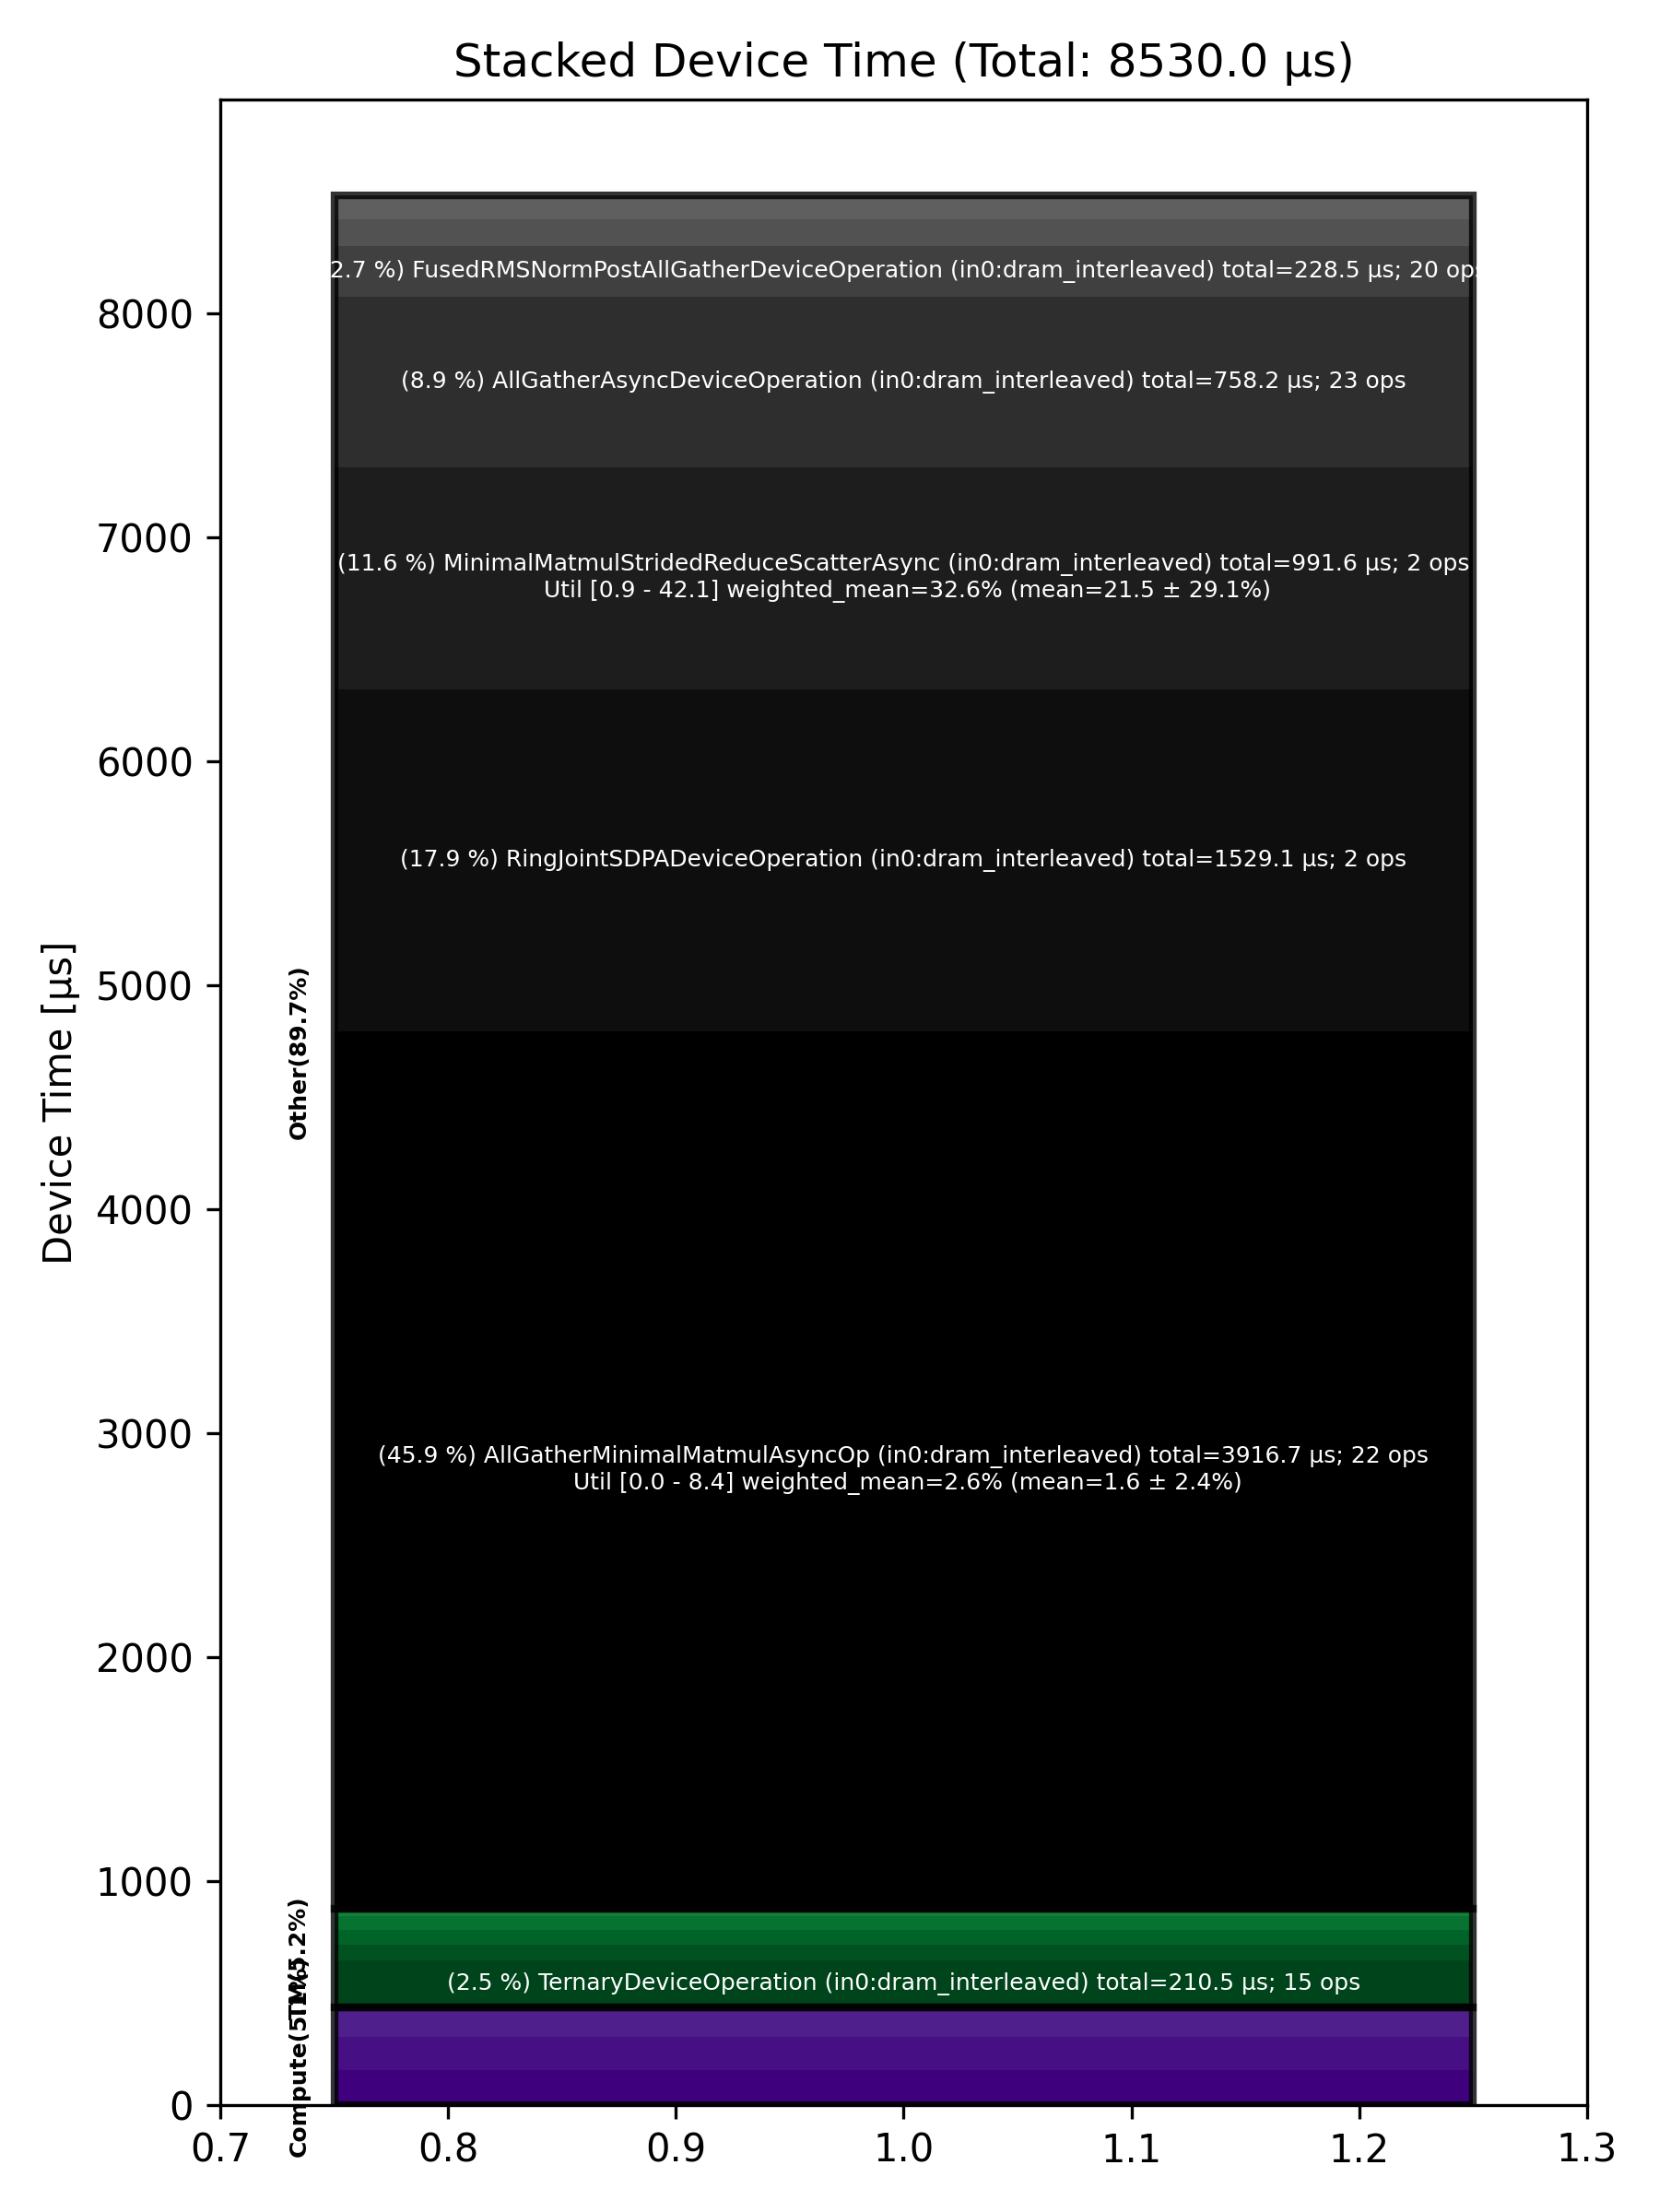

The data file committed next to this chart (first rows):
Total % [%], Op Code, Device Time Sum [μs], Op Count, Op Category, Min FLOPs [%], Max FLOPs [%], Mean FLOPs [%], Std FLOPs [%], Weighted Mean FLOPs [%]
45.92, AllGatherMinimalMatmulAsyncOp (in0:dram_…, 3917, 22, Other, 0.00, 8.37, 1.61, 2.35, 2.58
17.93, RingJointSDPADeviceOperation (in0:dram_i…, 1529, 2, Other, , , , , 
11.62, MinimalMatmulStridedReduceScatterAsync (…, 991.6, 2, Other, 0.92, 42.06, 21.49, 29.09, 32.57
8.89, AllGatherAsyncDeviceOperation (in0:dram_…, 758.2, 23, Other, , , , , 
2.68, FusedRMSNormPostAllGatherDeviceOperation…, 228.5, 20, Other, , , , , 
2.47, TernaryDeviceOperation (in0:dram_interle…, 210.5, 15, TM, , , , , 
1.84, RotaryEmbeddingLlamaDeviceOperation (in0…, 156.7, 8, Compute, , , , , 
1.70, SDPAOperation (in0:dram_interleaved), 145.3, 4, Compute, , , , , 
1.41, BinaryNgDeviceOperation (in0:dram_interl…, 120.4, 21, Compute, , , , , 
1.38, FusedRMSNormPreAllGatherDeviceOperation …, 118, 20, Other, , , , , 
1.29, MinimalMatmulDeviceOperation (in0:dram_i…, 109.9, 2, Other, 1.60, 2.15, 1.87, 0.39, 2.01
0.82, NLPConcatHeadsDeviceOperation (in0:dram_…, 69.68, 6, TM, , , , , 
0.78, NlpCreateHeadsDeviceOperation (in0:dram_…, 66.21, 6, TM, , , , , 
0.71, PermuteDeviceOperation (in0:dram_interle…, 60.15, 6, TM, , , , , 
0.43, SliceDeviceOperation (in0:dram_interleav…, 36.43, 32, TM, , , , , 
0.15, UnaryDeviceOperation (in0:dram_interleav…, 12.76, 6, Compute, , , , , 
